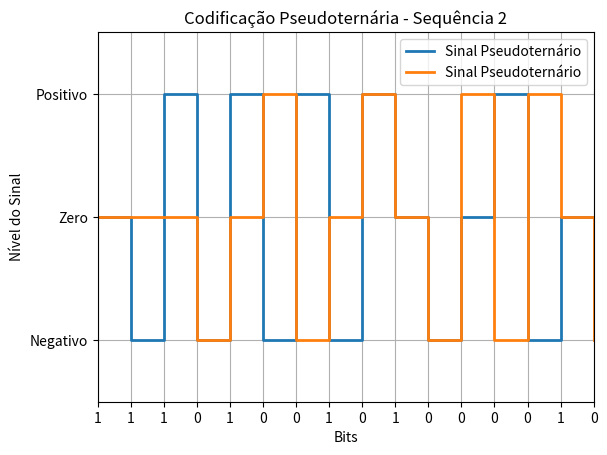

Reproduce this figure in Python.
import matplotlib.pyplot as plt

def pseudoternario(bits):
    sinal = []
    nivel_atual = 1  
    for bit in bits:
        if bit == '0':
            nivel_atual = -nivel_atual
            sinal.append(nivel_atual)
        else:
            sinal.append(0)
    
    return sinal

def plotPseudoternario(bits, sinal, titulo):
    tempo = list(range(len(sinal)))

    plt.step(tempo, sinal, where='post', label='Sinal Pseudoternário', linewidth=2)
    plt.ylim(-1.5, 1.5)
    plt.xlim(0, len(bits) - 1)
    plt.yticks([-1, 0, 1], ['Negativo', 'Zero', 'Positivo'])
    plt.xticks(range(len(bits)), list(bits))
    plt.title(titulo)
    plt.xlabel('Bits')
    plt.ylabel('Nível do Sinal')
    plt.grid(True)
    plt.legend()
    plt.show()

# Mensagens
bits1 = "1000000001010011"
bits2 = "1110100101000010"

sinal1 = pseudoternario(bits1)
sinal2 = pseudoternario(bits2)

plotPseudoternario(bits1, sinal1, 'Codificação Pseudoternária - Sequência 1')
plotPseudoternario(bits2, sinal2, 'Codificação Pseudoternária - Sequência 2')
